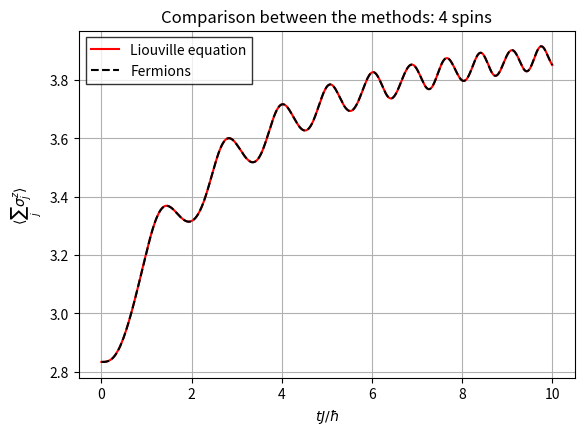

Write Python code to recreate this figure.
# COMPARISON with best methods - FAPESP report

import numpy as cp  # MUDAR PARA CUPY QUANDO FOR RODAR NA GPU
import matplotlib.pyplot as plt
from functools import reduce

# 4 spins Ising - spin space

# Constants
J = 1
h_0 = 1.1
DELTA = 2
tau = 10
n_spins = 4
dim = 2**n_spins

# Pauli matrices using CuPy
Id = cp.eye(2, dtype=cp.complex128)
sigma_x = cp.array([[0., 1.], [1., 0.]], dtype=cp.complex128)
sigma_z = cp.array([[1., 0.], [0., -1.]], dtype=cp.complex128)

def h(t):
    return h_0 if t == 0 else h_0 + DELTA * t / tau

def tensor(matrices):
    return reduce(cp.kron, matrices)

# Precompute tensor products of sigma_z
tensor_products_z = []
for j in range(n_spins):
    matrices = [Id] * n_spins
    matrices[j] = sigma_z
    tensor_products_z.append(tensor(matrices))

# Compute s_x with periodic boundary conditions
s_x = cp.zeros((dim, dim), dtype=cp.complex128)
for j in range(n_spins):
    matrices = [Id] * n_spins
    matrices[j] = sigma_x
    matrices[(j + 1) % n_spins] = sigma_x
    s_x += tensor(matrices)
s_x *= J

Sz_total = sum(tensor_products_z)

def H(t):
    h_val = h(t)
    s_z = sum(h_val * tpz for tpz in tensor_products_z)
    return -s_z - s_x

def f(r, t):
    return -1j * H(t) @ r

def rk4_step(f, r, t, u):
    k1 = u * f(r, t)
    k2 = u * f(r + 0.5 * k1, t + 0.5 * u)
    k3 = u * f(r + 0.5 * k2, t + 0.5 * u)
    k4 = u * f(r + k3, t + u)
    return r + (k1 + 2*k2 + 2*k3 + k4) / 6

def step_ratio(a, b, u, delta):
    diff = (a - b) / 30
    return u * delta / cp.linalg.norm(diff)

def update_u(u, p):
    return min(2*u, u * p**0.25)

# Initial conditions
u = 1e-6
delta = 1e-10
results = []
tpoints = []

# Ground state at t=0
H0 = H(0)
eigvals, eigvecs = cp.linalg.eigh(H0)
r = eigvecs[:, 0]
t = 0

while t < tau:
    tpoints.append(float(t))
    expectation = cp.vdot(r, Sz_total @ r).real
    results.append(expectation)

    r_half = rk4_step(f, r, t, u)
    r1 = rk4_step(f, r_half, t + u, u)
    r2 = rk4_step(f, r, t, 2*u)

    p = step_ratio(r1, r2, u, delta)
    if p >= 1:
        r = r1
        t += 2 * u
    u = update_u(u, p)

# Convert results back to NumPy for plotting IF USING GPU
"""
results_np = cp.asnumpy(cp.array(results))
tpoints_np = cp.asnumpy(cp.array(tpoints))
"""

t_spins = tpoints.copy()
results_spins = results.copy()




##### ISING 4 SPINS - FERMIONS ####

import numpy as np
import matplotlib.pyplot as plt
from functools import reduce
from scipy.integrate import solve_ivp

# Constants
J = 1
h_0 = 1.1
DELTA = 2
tau = 10
n_spins = 4
dim = 2**n_spins

# Pauli matrices
Id = np.eye(2, dtype=np.complex128)
sigma_x = np.array([[0., 1.], [1., 0.]], dtype=np.complex128)
sigma_z = np.array([[1., 0.], [0., -1.]], dtype=np.complex128)

def h(t):
    return h_0 if t == 0 else h_0 + DELTA * t / tau

def tensor(matrices):
    return reduce(np.kron, matrices)

def H(k, t):
    h_val = h(t)
    return np.array([[2*(h_val - J*np.cos(k)), -2*1j*J*np.sin(k)],
                     [2*1j*J*np.sin(k), -2*(h_val - J*np.cos(k))]])

def f(t, r):
    return -1j * H(k, t) @ r


# Possible values of k (p=0)
k_list = np.array([(2*n-1)*np.pi/n_spins for n in range(1, int(n_spins/2)+1)])

# Ground state eigenvector for each k
r_list = []
for k in k_list:
    H0 = H(k, 0)
    eigvals, eigvecs = np.linalg.eigh(H0)
    r = eigvecs[:, 0]
    r_list.append(r)

# Solve the evolution for each k
# Time span
t_span = (0, tau)
t_eval = np.linspace(*t_span, 1000)

s_matrix = np.zeros([len(k_list), len(t_eval)], float)
for j, k in enumerate(k_list):
    # Get the initial state for this k
    r0 = r_list[j]
    # Solve using solve_ivp (real-valued interface workaround)
    sol = solve_ivp(
        f, t_span, r0,
        t_eval=t_eval, method='RK45'
    )
    all_r = sol.y
    all_O_k = np.vstack([2*all_r[0], np.zeros(len(all_r[0]))])
    s_matrix[j] = np.array([np.vdot(all_r[:,i], all_O_k[:,i]).real for i in range(len(all_r[0]))])

results = n_spins - 2*np.sum(s_matrix, axis=0)



# Convert results back to NumPy for plotting
"""
results_np = cp.asnumpy(cp.array(results))
tpoints_np = cp.asnumpy(cp.array(tpoints))
"""

t_fermions = t_eval
results_fermions = results

# Plotting
fig, ax = plt.subplots()
ax.plot(t_spins, results_spins, 'r-', label='Liouville equation')
ax.plot(t_fermions, results_fermions, 'k--', label='Fermions')
ax.set_title('Comparison between the methods: 4 spins')
ax.set_ylabel(r'$\langle \sum_j \sigma_j^z \rangle$')
ax.set_xlabel(r'$t J/\hbar$')
ax.legend(fancybox=False, edgecolor='black')
ax.grid(True)
ax.set_box_aspect(0.7)
plt.show()
